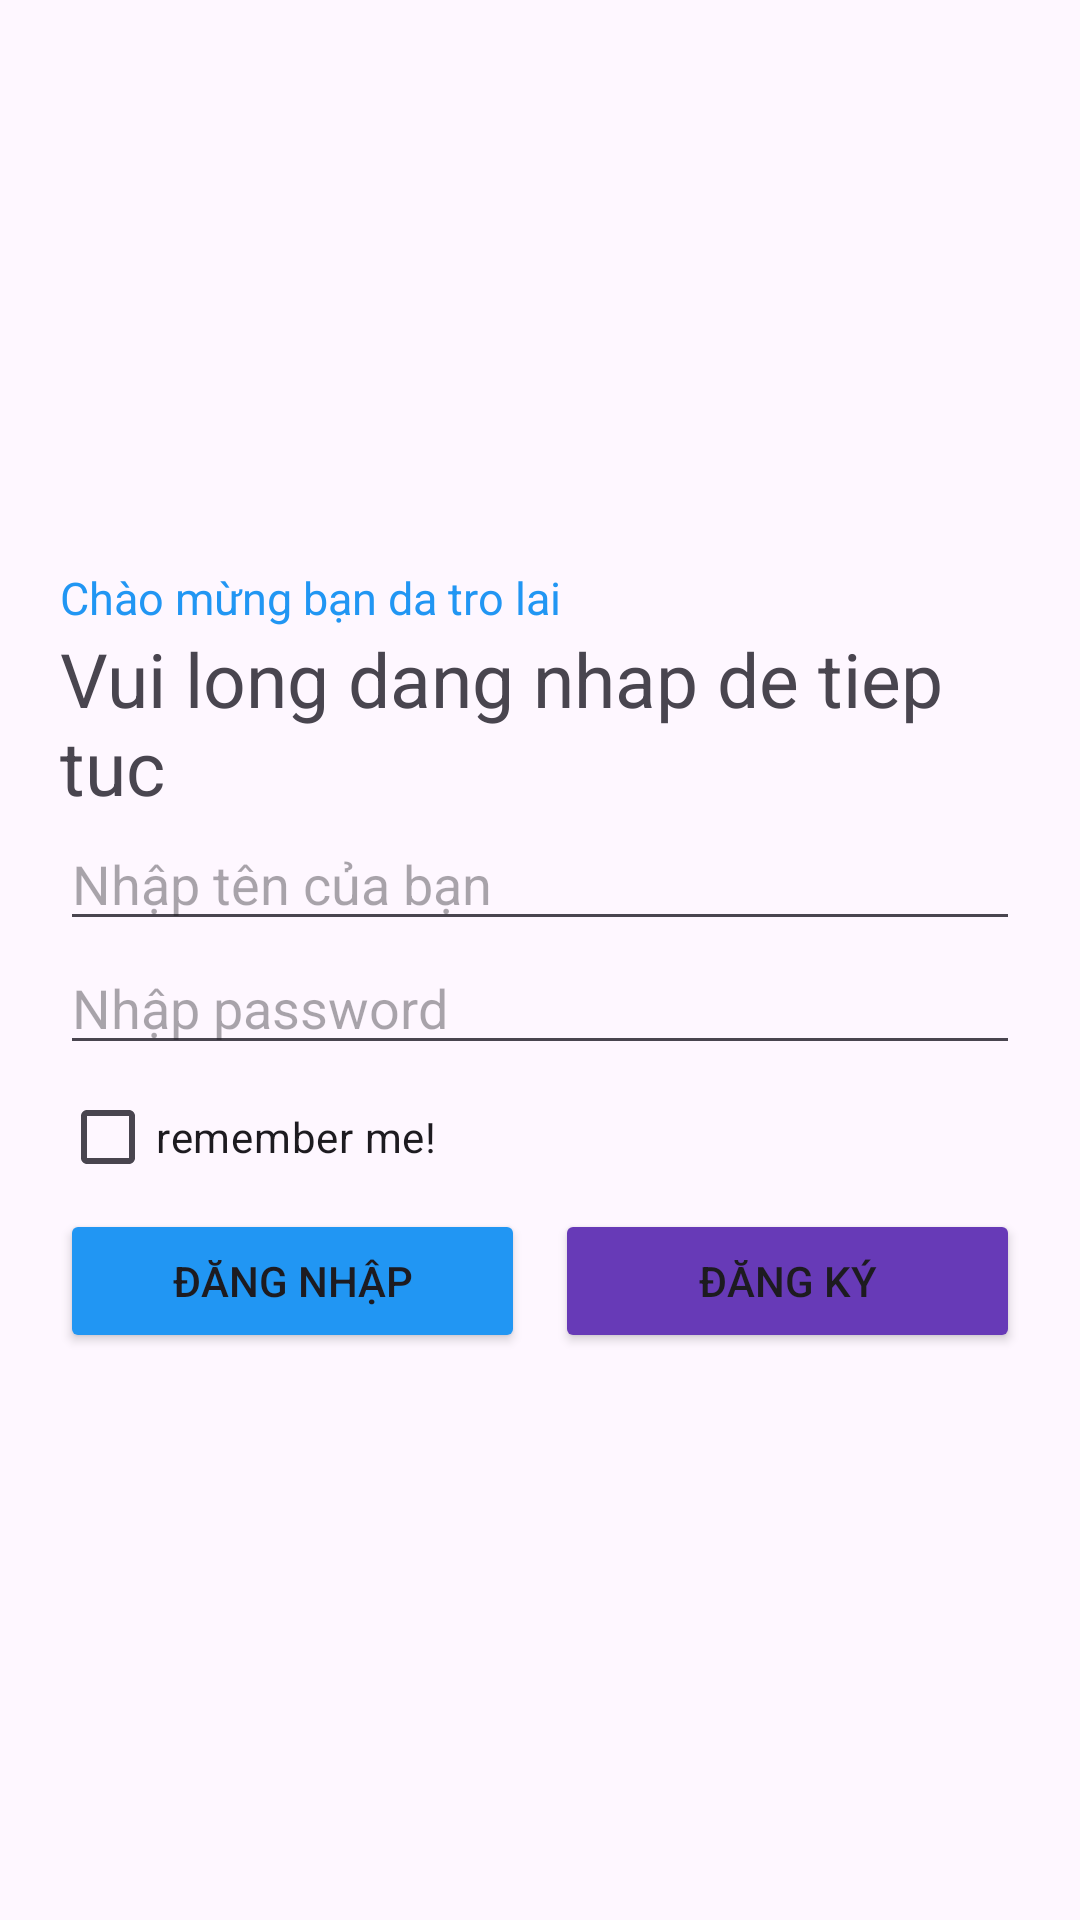

The Android layout XML behind this screen, and the referenced resources:
<!-- AndroidManifest.xml: application theme Theme.Tuannaph35325_Assgnment_GDHT -->
<!-- res/layout/activity_login.xml -->
<?xml version="1.0" encoding="utf-8"?>
<LinearLayout xmlns:android="http://schemas.android.com/apk/res/android"
    xmlns:app="http://schemas.android.com/apk/res-auto"
    xmlns:tools="http://schemas.android.com/tools"
    android:layout_width="match_parent"
    android:layout_height="match_parent"
    android:orientation="vertical"
    android:gravity="center|left"
    android:padding="20dp"
    tools:context=".RegisterUser">

    <TextView
        android:layout_width="wrap_content"
        android:layout_height="wrap_content"
        android:textColor="#2196F3"
        android:text="Chào mừng bạn da tro lai "
        android:textSize="15sp"

        />
    <TextView
        android:layout_width="match_parent"
        android:layout_height="wrap_content"
        android:text="Vui long dang nhap de tiep tuc  "
        android:textSize="25sp"
        />

    <EditText
        android:id="@+id/edt_username"
        android:layout_width="match_parent"
        android:layout_height="wrap_content"
        android:hint="Nhập tên của bạn "
        />

    <EditText
        android:id="@+id/edt_password"
        android:layout_width="match_parent"
        android:layout_height="wrap_content"
        android:hint="Nhập password"
        android:inputType="textPassword"
        />
    <CheckBox
        android:id="@+id/chk_remember"
        android:layout_width="wrap_content"
        android:layout_height="wrap_content"
        android:text="remember me! "
        />


    <LinearLayout
        android:layout_width="match_parent"
        android:layout_height="wrap_content"
        android:orientation="horizontal"
        >
        <Button
            android:id="@+id/btn_login"
            android:layout_width="1dp"
            android:layout_weight="1"
            android:layout_height="wrap_content"
            android:text="Đăng nhập"
            android:textAllCaps="true"
            android:backgroundTint="#2196F3"
            android:layout_marginEnd="10dp"
            />
        <Button
            android:id="@+id/btn_dangky"
            android:layout_width="1dp"
            android:layout_weight="1"
            android:layout_height="wrap_content"
            android:text="Đăng ký"
            android:textAllCaps="true"
            android:backgroundTint="#673AB7"
            />
    </LinearLayout>




</LinearLayout>
<!-- resources referenced by this layout -->
<resources>
  <style name="Theme.Tuannaph35325_Assgnment_GDHT" parent="Base.Theme.Tuannaph35325_Assgnment_GDHT" />
  <style name="Base.Theme.Tuannaph35325_Assgnment_GDHT" parent="Theme.Material3.DayNight.NoActionBar">
          
          
      </style>
</resources>
